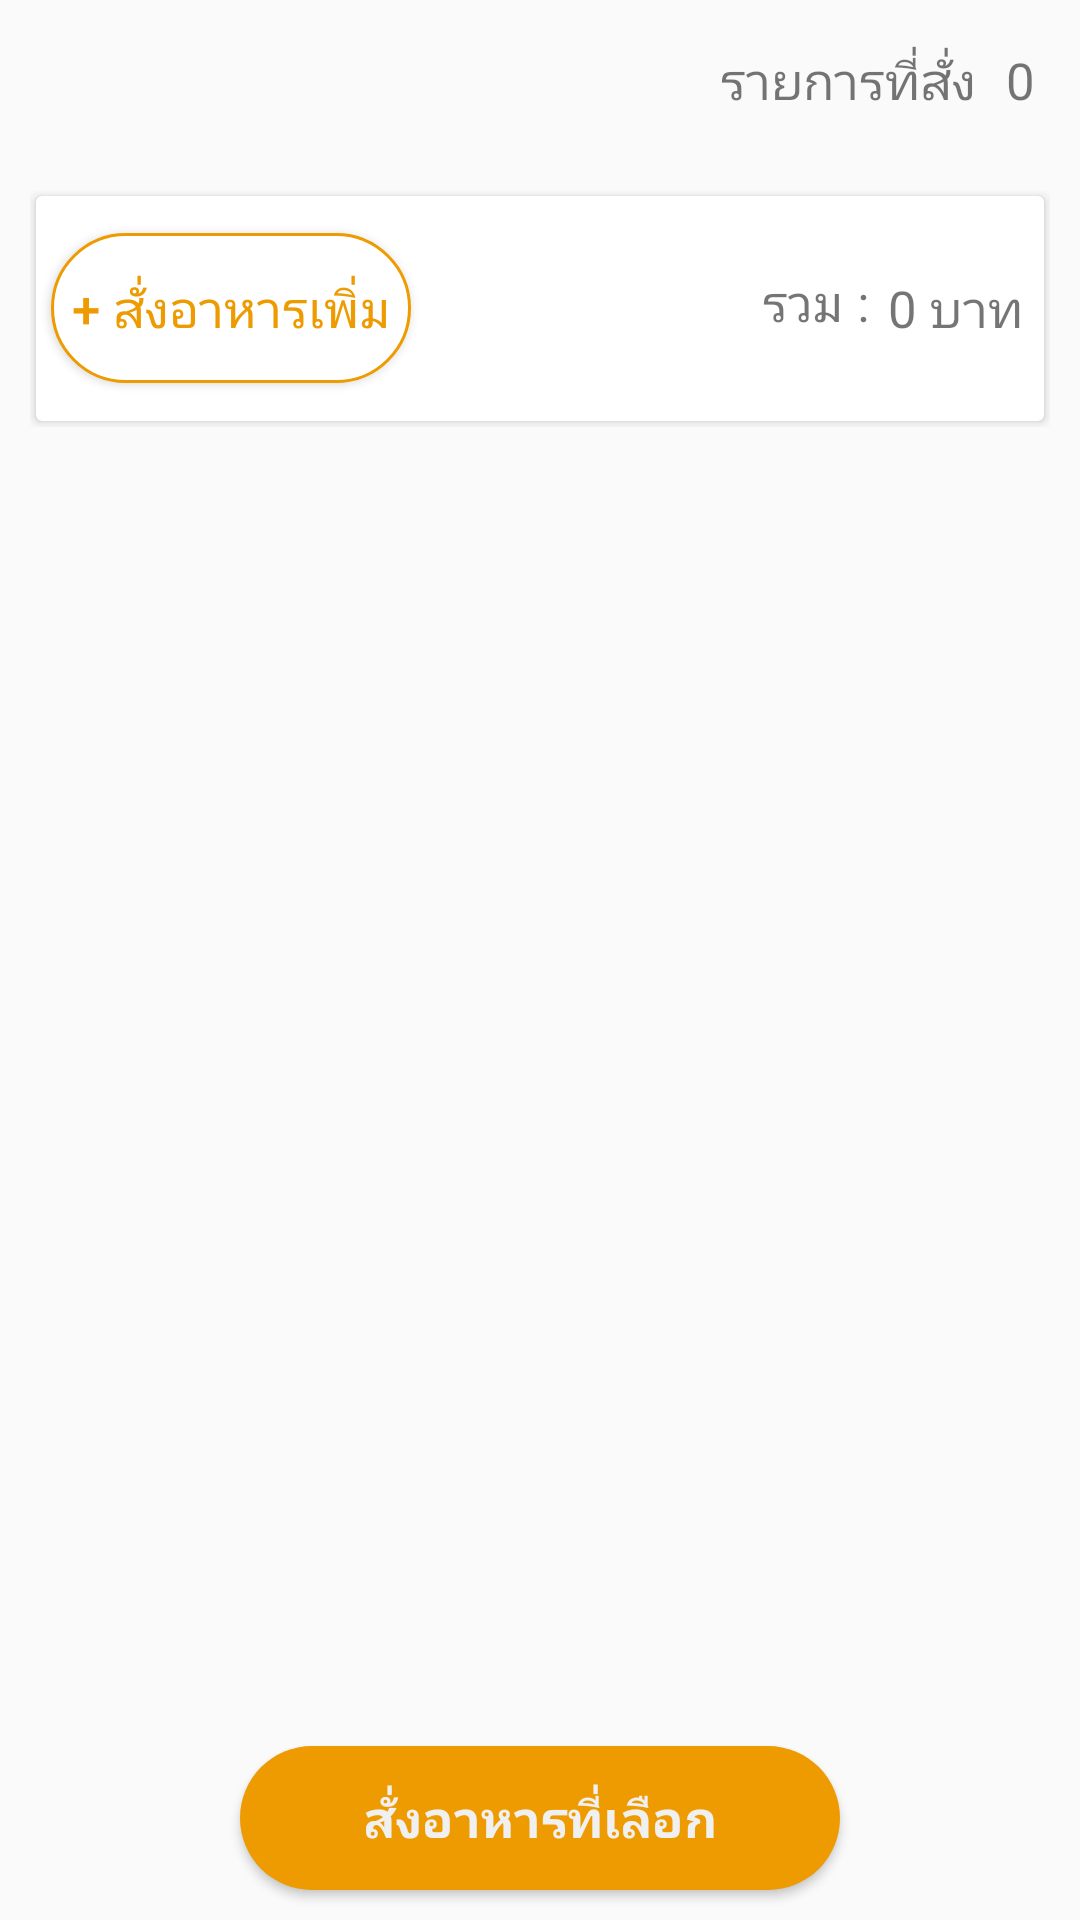

Android layout source for this screen:
<!-- AndroidManifest.xml: application theme Theme.AppCompat.Light.NoActionBar -->
<!-- res/layout/fragment_pre_order.xml -->
<LinearLayout xmlns:android="http://schemas.android.com/apk/res/android"
    xmlns:tools="http://schemas.android.com/tools"
    android:layout_width="match_parent"
    android:layout_height="match_parent"
    android:orientation="vertical"
    tools:context="com.example.trw.maginder.fragment.PreOrderFragment">

    <LinearLayout
        android:layout_width="match_parent"
        android:layout_height="wrap_content"
        android:layout_margin="@dimen/default_margin_padding"
        android:gravity="end"
        android:orientation="horizontal">

        <TextView
            android:layout_width="wrap_content"
            android:layout_height="wrap_content"
            android:layout_margin="@dimen/default_margin_padding_small"
            android:text="รายการที่สั่ง"
            android:textSize="@dimen/default_text_size_extra_small" />

        <TextView
            android:id="@+id/tv_pre_order_menu_total"
            android:layout_width="wrap_content"
            android:layout_height="wrap_content"
            android:layout_margin="@dimen/default_margin_padding_small"
            android:text="0"
            android:textSize="@dimen/default_text_size_extra_small" />

    </LinearLayout>

    <ScrollView
        android:layout_width="match_parent"
        android:layout_height="wrap_content"
        android:layout_marginBottom="@dimen/default_margin_padding"
        android:layout_weight="1"
        android:scrollbars="none">

        <LinearLayout
            android:layout_width="match_parent"
            android:layout_height="wrap_content"
            android:layout_margin="@dimen/default_margin_padding"
            android:orientation="vertical">

            <android.support.v7.widget.RecyclerView
                android:id="@+id/recycler_view_list_pre_order_menu"
                android:layout_width="match_parent"
                android:layout_height="match_parent" />

            <android.support.v7.widget.CardView
                android:layout_width="match_parent"
                android:layout_height="75dp"
                android:layout_margin="@dimen/default_margin_padding_extra_small"
                android:layout_marginBottom="@dimen/default_margin_padding">

                <RelativeLayout
                    android:layout_width="match_parent"
                    android:layout_height="wrap_content"
                    android:layout_gravity="center">

                    <Button
                        android:id="@+id/btn_add_order"
                        android:layout_width="120dp"
                        android:layout_height="50dp"
                        android:layout_margin="@dimen/default_margin_padding_small"
                        android:background="@drawable/bg_btn_radius_white_with_corner_soft_orange"
                        android:text="+ สั่งอาหารเพิ่ม"
                        android:textColor="@color/maginder_soft_yellow"
                        android:textSize="@dimen/default_text_size_extra_small" />

                    <LinearLayout
                        android:layout_width="wrap_content"
                        android:layout_height="wrap_content"
                        android:layout_alignParentEnd="true"
                        android:layout_centerVertical="true"
                        android:layout_margin="@dimen/default_margin_padding_small"
                        android:orientation="horizontal">

                        <TextView
                            android:layout_width="wrap_content"
                            android:layout_height="wrap_content"
                            android:text="รวม : "
                            android:textSize="@dimen/default_text_size_extra_small" />

                        <TextView
                            android:id="@+id/tv_pre_order_menu_price_total"
                            android:layout_width="wrap_content"
                            android:layout_height="wrap_content"
                            android:layout_margin="@dimen/default_margin_padding_extra_small"
                            android:layout_marginEnd="@dimen/default_margin_padding_small"
                            android:text="0 บาท"
                            android:textSize="@dimen/default_text_size_extra_small" />

                    </LinearLayout>

                </RelativeLayout>
            </android.support.v7.widget.CardView>

        </LinearLayout>
    </ScrollView>

    <Button
        android:id="@+id/btn_verify_order_menu"
        android:layout_width="200dp"
        android:layout_height="wrap_content"
        android:layout_alignParentBottom="true"
        android:layout_gravity="center"
        android:layout_marginBottom="@dimen/default_margin_padding"
        android:background="@drawable/bg_btn_radius_soft_orange"
        android:text="สั่งอาหารที่เลือก"
        android:textColor="@color/maginder_soft_white"
        android:textSize="@dimen/default_text_size_extra_small"
        android:textStyle="bold" />

</LinearLayout>
<!-- resources referenced by this layout -->
<resources>
  <color name="maginder_soft_white">#F0F0F0</color>
  <color name="maginder_soft_yellow">#ED9B00</color>
  <dimen name="default_margin_padding">10dp</dimen>
  <dimen name="default_margin_padding_extra_small">2dp</dimen>
  <dimen name="default_margin_padding_small">5dp</dimen>
  <dimen name="default_text_size_extra_small">17sp</dimen>
  <!-- drawable bg_btn_radius_soft_orange (drawable) -->
  <?xml version="1.0" encoding="utf-8"?>
  <selector xmlns:android="http://schemas.android.com/apk/res/android">
      <item>
          <shape android:shape="rectangle">
              <solid android:color="@color/maginder_soft_yellow"/>
              <corners android:radius="40dp" />
          </shape>
      </item>
  
  </selector>
  <!-- drawable bg_btn_radius_white_with_corner_soft_orange (drawable) -->
  <?xml version="1.0" encoding="utf-8"?>
  <selector xmlns:android="http://schemas.android.com/apk/res/android">
      <item>
          <shape android:shape="rectangle">
              <solid android:color="@color/white" />
              <corners android:radius="30dp" />
              <stroke android:width="1dp" android:color="@color/maginder_soft_yellow" />
          </shape>
      </item>
  </selector>
  <color name="white">#FFFFFF</color>
</resources>
